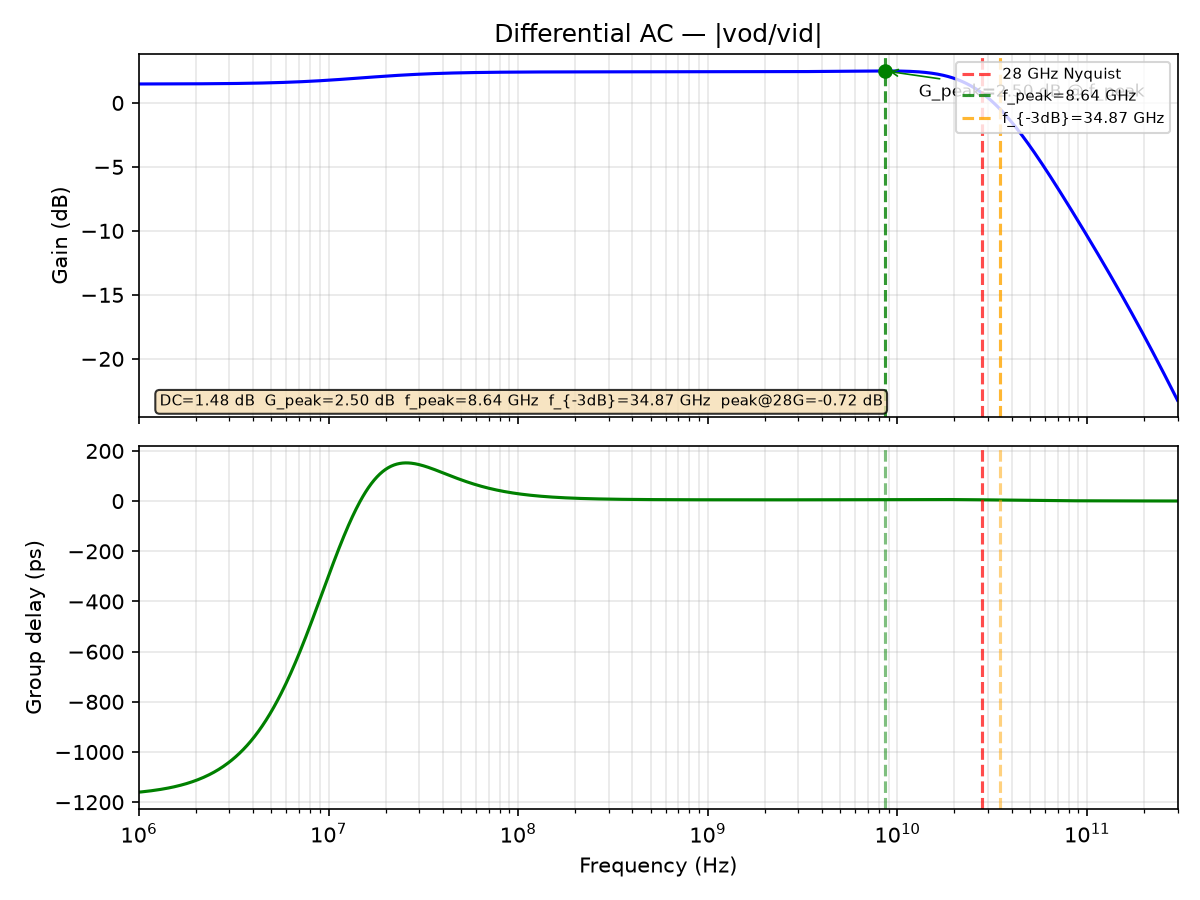

The table this chart was drawn from, first rows:
freq_Hz, gain_dB, gd_ps
1000000, 1.479, -1160
1011584, 1.479, -1160
1023302, 1.479, -1159
1035156, 1.48, -1159
1047147, 1.48, -1158
1059277, 1.48, -1158
1071548, 1.48, -1158
1083961, 1.48, -1157
1096517, 1.48, -1157
1109219, 1.48, -1156
1122068, 1.48, -1156
1135067, 1.481, -1155
1148215, 1.481, -1155
1161516, 1.481, -1154
1174971, 1.481, -1154
1188582, 1.481, -1153
1202350, 1.481, -1153
1216278, 1.481, -1152
1230368, 1.481, -1152
1244620, 1.482, -1151
1259038, 1.482, -1151
1273622, 1.482, -1150
1288376, 1.482, -1150
1303300, 1.482, -1149
1318398, 1.482, -1148
1333670, 1.483, -1148
1349119, 1.483, -1147
1364747, 1.483, -1146
1380557, 1.483, -1146
1396549, 1.483, -1145
1412727, 1.484, -1144
1429092, 1.484, -1144
1445646, 1.484, -1143
1462392, 1.484, -1142
1479333, 1.484, -1141
1496469, 1.485, -1140
1513804, 1.485, -1140
1531340, 1.485, -1139
1549079, 1.485, -1138
1567024, 1.486, -1137
1585176, 1.486, -1136
1603539, 1.486, -1135
1622114, 1.486, -1134
1640904, 1.487, -1133
1659913, 1.487, -1132
1679141, 1.487, -1131
1698592, 1.487, -1130
1718269, 1.488, -1129
1738173, 1.488, -1128
1758308, 1.488, -1127
1778676, 1.489, -1126
1799280, 1.489, -1125
1820123, 1.489, -1124
1841207, 1.489, -1123
1862536, 1.49, -1121
1884111, 1.49, -1120
1905937, 1.491, -1119
1928015, 1.491, -1118
1950349, 1.491, -1116
1972942, 1.492, -1115
... 1,036 more rows
